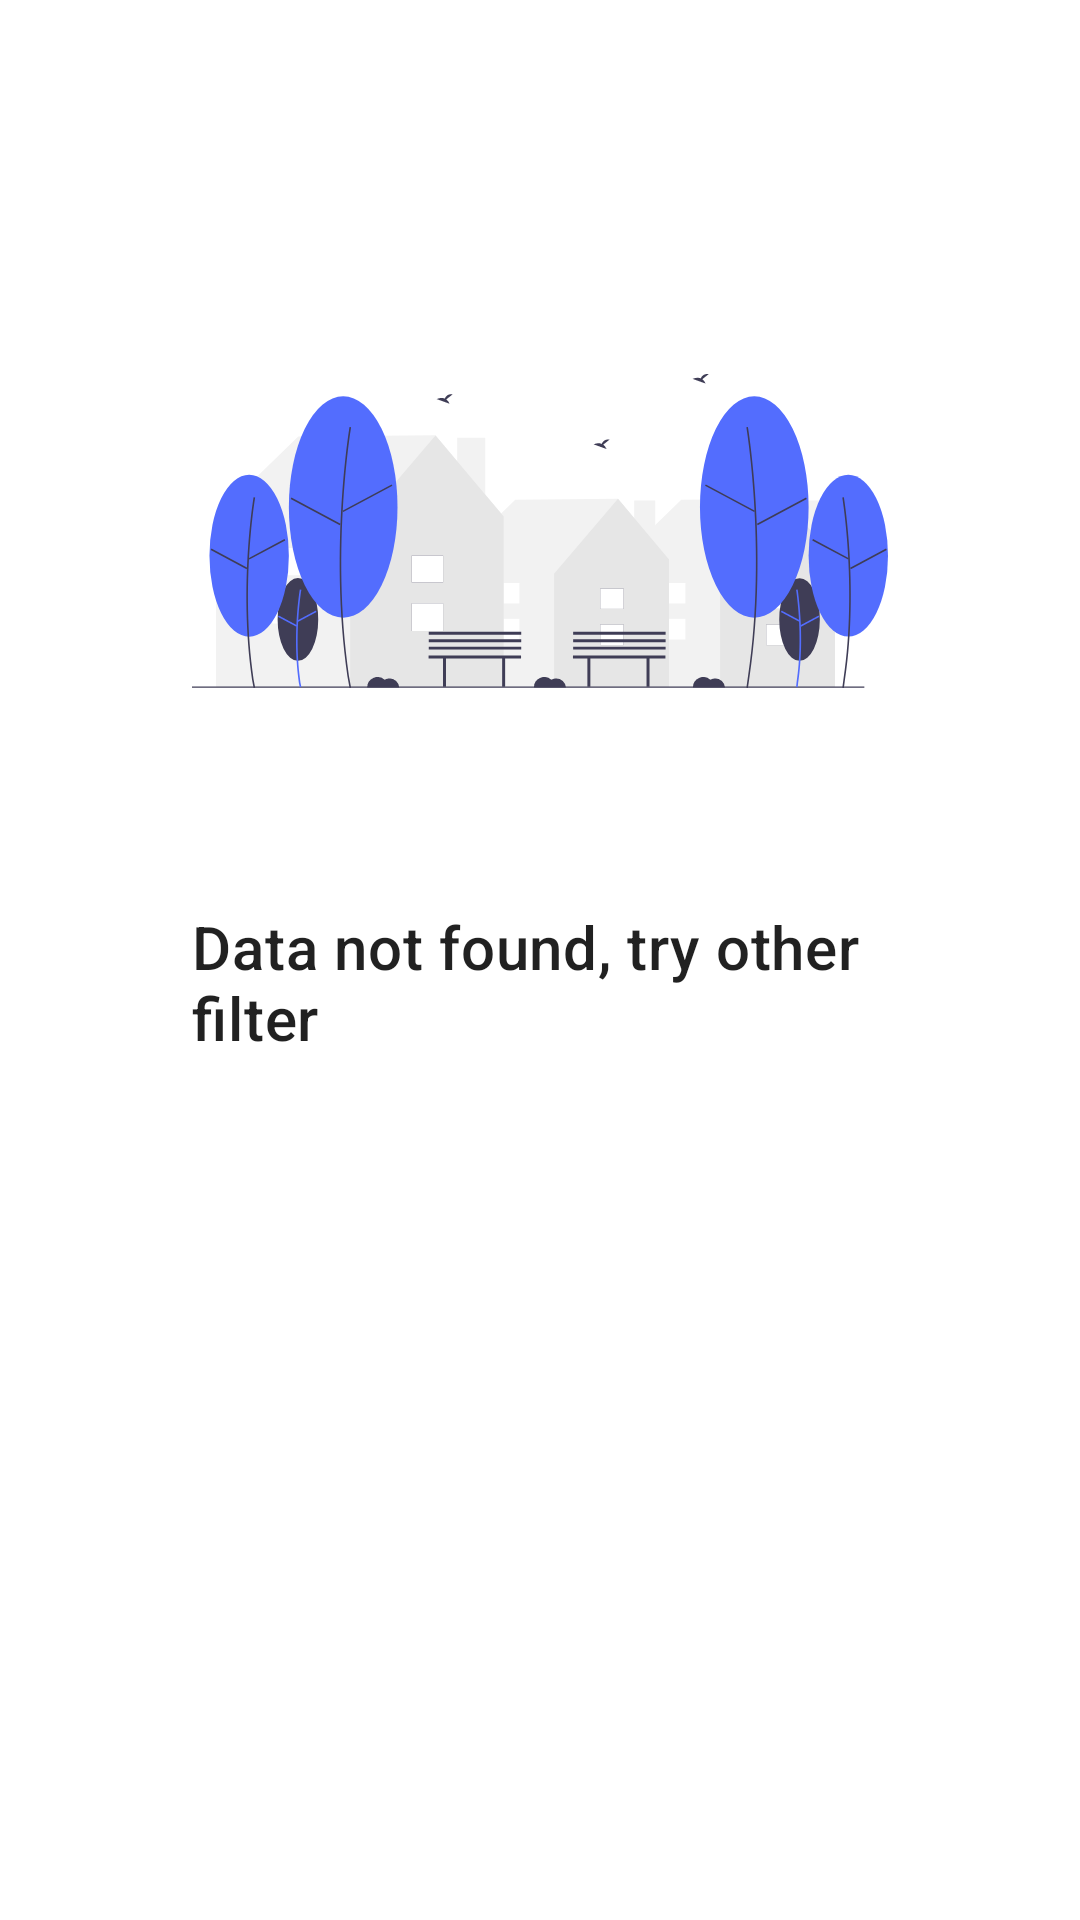

Reconstruct the res/layout file that produces this screen, plus the resources it refers to.
<!-- AndroidManifest.xml: application theme Theme.FootballApps -->
<!-- res/layout/layout_empty_data.xml -->
<?xml version="1.0" encoding="utf-8"?>
<androidx.constraintlayout.widget.ConstraintLayout xmlns:android="http://schemas.android.com/apk/res/android"
    android:layout_width="match_parent"
    android:layout_height="wrap_content"
    xmlns:app="http://schemas.android.com/apk/res-auto"
    android:padding="64dp">

    <ImageView
        android:id="@+id/imageView"
        android:layout_width="match_parent"
        android:layout_height="wrap_content"
        app:layout_constraintStart_toStartOf="parent"
        app:layout_constraintEnd_toEndOf="parent"
        app:layout_constraintTop_toTopOf="parent"
        android:contentDescription="@null"
        android:src="@drawable/ic_undraw_empty"/>

    <TextView
        android:layout_width="wrap_content"
        android:layout_height="wrap_content"
        android:text="@string/data_not_found_try_other_filter"
        app:layout_constraintStart_toStartOf="parent"
        app:layout_constraintEnd_toEndOf="parent"
        app:layout_constraintTop_toBottomOf="@id/imageView"
        android:layout_marginTop="12dp"
        android:textAppearance="@style/TextAppearance.MaterialComponents.Headline6"/>

</androidx.constraintlayout.widget.ConstraintLayout>
<!-- resources referenced by this layout -->
<resources>
  <!-- drawable ic_undraw_empty: vector/xml drawable (drawable, 8765 chars, omitted) -->
  <string name="data_not_found_try_other_filter">Data not found, try other filter</string>
  <style name="Theme.FootballApps" parent="Theme.MaterialComponents.Light.NoActionBar">
          
          <item name="colorPrimary">@color/purple_500</item>
          <item name="colorPrimaryVariant">@color/purple_700</item>
          <item name="colorOnPrimary">@color/white</item>
          
          <item name="colorSecondary">@color/teal_200</item>
          <item name="colorSecondaryVariant">@color/teal_700</item>
          <item name="colorOnSecondary">@color/black</item>
          
          <item name="android:statusBarColor" tools:targetApi="l">?attr/colorPrimaryVariant</item>
          
      </style>
  <!-- not gathered from this repository: default colours our renderer supplied (Android Studio template values) -->
  <color name="purple_500">#FF6200EE</color>
  <color name="purple_700">#FF3700B3</color>
  <color name="teal_200">#FF03DAC5</color>
  <color name="teal_700">#FF018786</color>
  <color name="black">#FF000000</color>
  <color name="white">#FFFFFFFF</color>
</resources>
